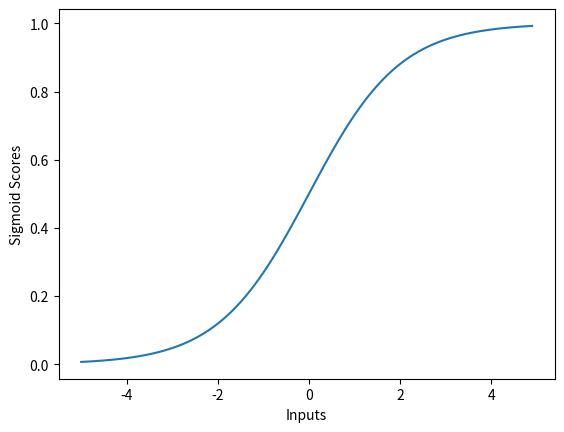

Write Python code to recreate this figure.
import numpy as np
import matplotlib.pyplot as plt

def sigmoid(inputs):

    sigmoid_scores = [1.0/(1.0 + np.exp(-x)) for x in inputs]
    return sigmoid_scores


def line_graph(x, y, x_title, y_title):

    plt.plot(x, y)
    plt.xlabel(x_title)
    plt.ylabel(y_title)
    plt.show()


graph_x = np.arange(-5, 5, 0.1)
graph_y = sigmoid(graph_x)

line_graph(graph_x, graph_y, "Inputs", "Sigmoid Scores")
